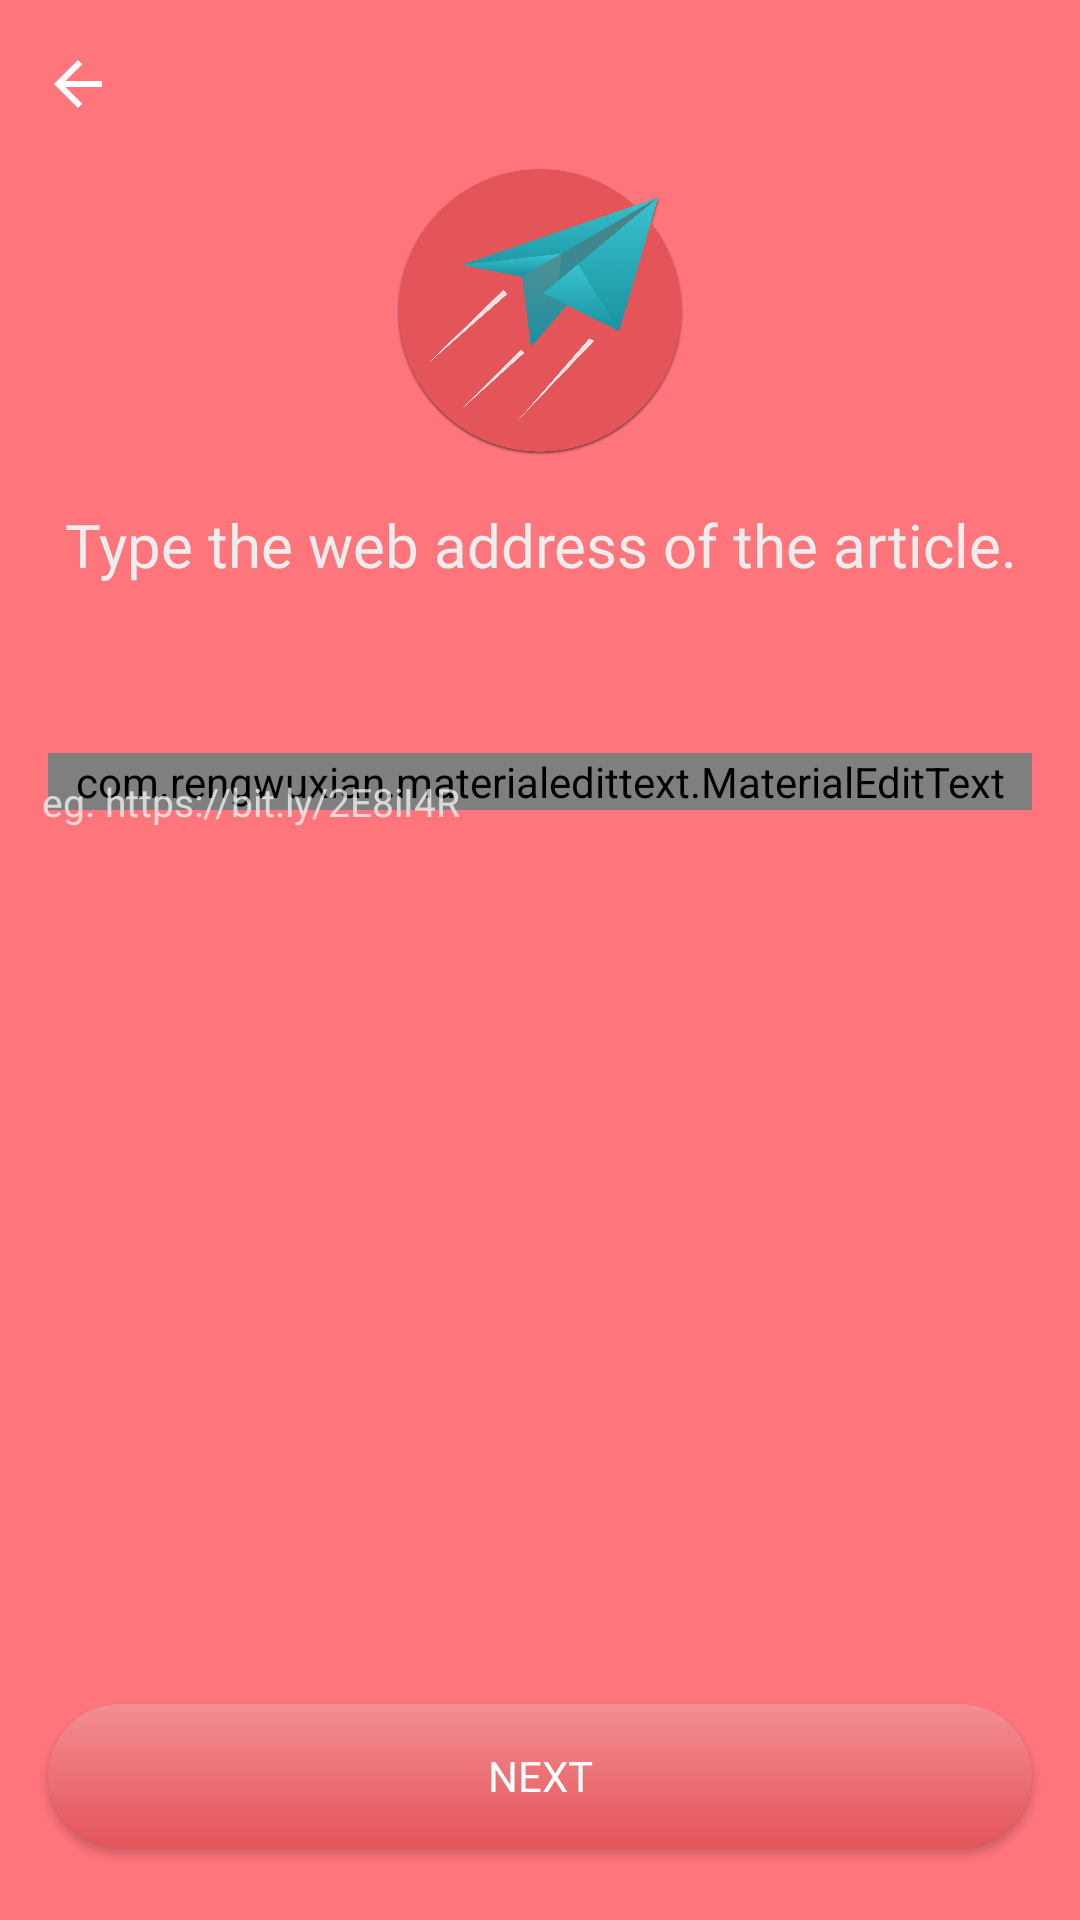

The Android layout XML behind this screen, and the referenced resources:
<!-- AndroidManifest.xml: application theme AppTheme -->
<!-- res/layout/fragment_input_article_feed_url.xml -->
<RelativeLayout xmlns:android="http://schemas.android.com/apk/res/android"
    xmlns:app="http://schemas.android.com/apk/res-auto"
    xmlns:tools="http://schemas.android.com/tools"
    android:layout_width="match_parent"
    android:layout_height="match_parent"
    android:background="@color/colorPrimary"
    tools:context="com.kortain.klearn.fragments.InputArticleFeedUrl">

    <ImageView
        android:id="@+id/af_web_nav_back"
        android:layout_width="wrap_content"
        android:layout_height="wrap_content"
        android:layout_alignParentStart="true"
        android:layout_alignParentTop="true"
        android:layout_marginStart="14dp"
        android:layout_marginTop="16dp"
        android:background="@drawable/ic_arrow_back_white"
        android:backgroundTint="@color/colorWhite" />

    <ImageView
        android:id="@+id/imageView11"
        android:layout_width="96dp"
        android:layout_height="96dp"
        android:layout_below="@+id/af_web_nav_back"
        android:layout_centerHorizontal="true"
        android:layout_marginTop="16dp"
        android:src="@mipmap/send" />

    <TextView
        android:id="@+id/textView15"
        android:layout_width="match_parent"
        android:layout_height="wrap_content"
        android:layout_below="@+id/imageView11"
        android:layout_centerHorizontal="true"
        android:layout_marginEnd="16dp"
        android:layout_marginStart="16dp"
        android:layout_marginTop="16dp"
        android:fontFamily="@font/roboto_regular"
        android:text="Type the web address of the article."
        android:textAlignment="center"
        android:textColor="@color/colorBackgroundPrimary"
        android:textSize="20sp" />

    <com.rengwuxian.materialedittext.MaterialEditText
        android:id="@+id/af_web_materialEditText"
        android:layout_width="match_parent"
        android:layout_height="wrap_content"
        android:layout_below="@id/textView15"
        android:layout_marginEnd="16dp"
        android:layout_marginStart="16dp"
        android:layout_marginTop="56dp"
        android:layout_weight="1"
        android:drawablePadding="16dp"
        android:drawableStart="@drawable/ic_globe_white"
        android:drawableTint="@color/colorBackgroundPrimary"
        android:hint="URL"
        android:inputType="textUri"
        android:textColorLink="@color/colorWhite"
        android:textCursorDrawable="@null"
        app:met_errorColor="@color/colorBackgroundPrimary"
        app:met_primaryColor="@color/colorWhite"
        app:met_singleLineEllipsis="true"
        app:met_textColor="@color/colorWhite"
        app:met_underlineColor="@color/colorBackgroundSecondary" />

    <Button
        android:id="@+id/af_web_next_button"
        android:layout_width="match_parent"
        android:layout_height="wrap_content"
        android:layout_alignParentBottom="true"
        android:layout_centerHorizontal="true"
        android:layout_marginBottom="24dp"
        android:layout_marginEnd="16dp"
        android:layout_marginStart="16dp"
        android:background="@drawable/bg_button_primary_gradient"
        android:fontFamily="@font/roboto_bold"
        android:text="@string/next"
        android:textColor="@color/colorWhite"
        android:textSize="14sp" />

    <TextView
        android:id="@+id/textView16"
        android:layout_width="match_parent"
        android:layout_height="wrap_content"
        android:layout_alignStart="@+id/af_web_nav_back"
        android:layout_below="@+id/af_web_materialEditText"
        android:layout_marginTop="-12dp"
        android:text="eg. https://bit.ly/2E8iI4R"
        android:textColor="#B3FFFFFF"
        android:textSize="13sp" />

</RelativeLayout>
<!-- resources referenced by this layout -->
<resources>
  <color name="colorBackgroundPrimary">#EDEDED</color>
  <color name="colorBackgroundSecondary">#FBF8F8</color>
  <color name="colorPrimary">#FF757C</color>
  <color name="colorWhite">#FFFFFF</color>
  <!-- drawable bg_button_primary_gradient (drawable) -->
  <?xml version="1.0" encoding="utf-8"?>
  <selector xmlns:android="http://schemas.android.com/apk/res/android">
      <item>
          <shape android:shape="rectangle">
              <corners android:radius="50dp"/>
              <gradient
                  android:startColor="#F38E93"
                  android:endColor="#E4555A"
                  android:angle="270"/>
          </shape>
      </item>
  </selector>
  <!-- drawable ic_arrow_back_white (drawable) -->
  <vector xmlns:android="http://schemas.android.com/apk/res/android"
          android:width="24dp"
          android:height="24dp"
          android:viewportWidth="24.0"
          android:viewportHeight="24.0">
      <path
          android:fillColor="@color/colorBackgroundPrimary"
          android:pathData="M20,11H7.83l5.59,-5.59L12,4l-8,8 8,8 1.41,-1.41L7.83,13H20v-2z"/>
  </vector>
  <!-- drawable ic_globe_white: vector/xml drawable (drawable, 4043 chars, omitted) -->
  <!-- mipmap send: png bitmap (mipmap-hdpi, 174973 bytes) -->
  <string name="next">NEXT</string>
  <style name="AppTheme" parent="Theme.AppCompat.Light.NoActionBar">
          
          <item name="colorPrimary">@color/colorPrimary</item>
          <item name="colorPrimaryDark">@color/colorPrimaryDark</item>
          <item name="android:statusBarColor">@color/colorPrimary</item>
      </style>
  <color name="colorPrimaryDark">#E4555A</color>
</resources>
